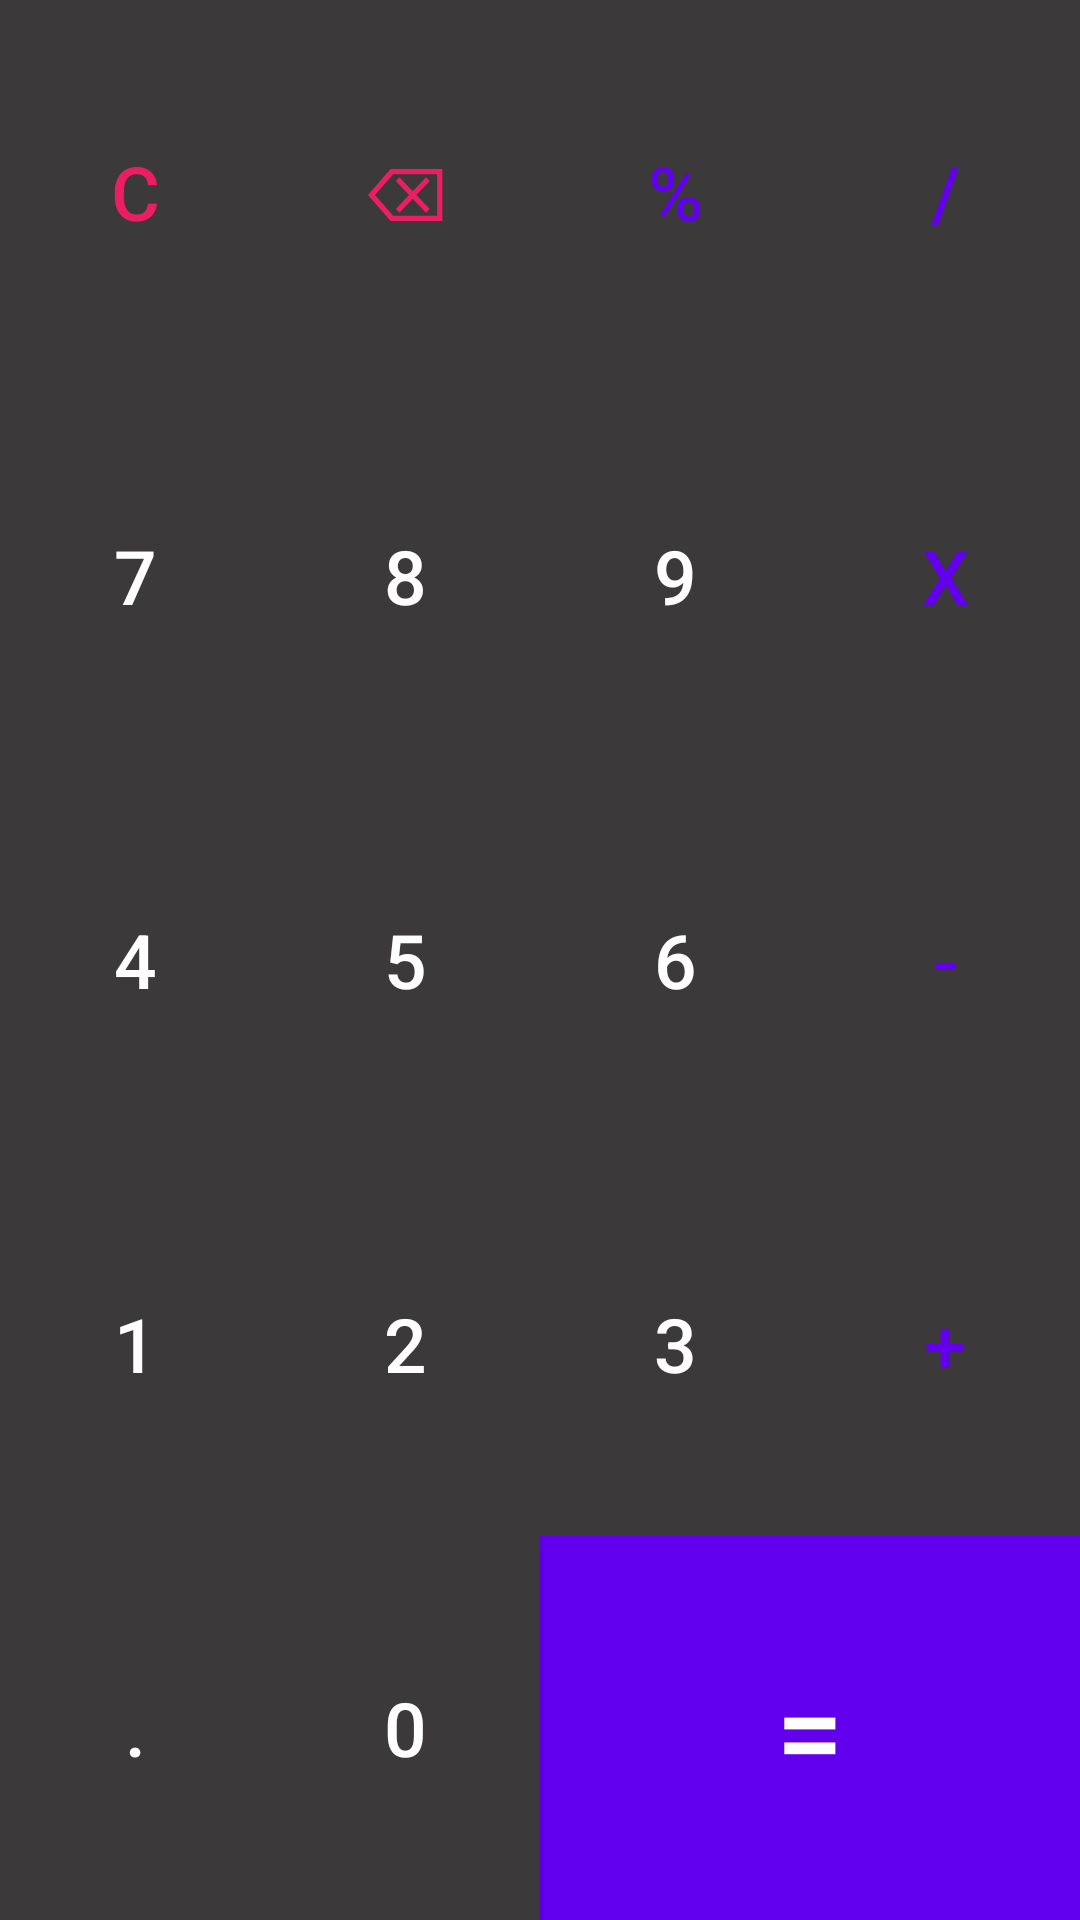

Here is an Android app screen rendered from its layout file. Give the layout XML and the strings, colors and styles it references.
<!-- AndroidManifest.xml: application theme Theme.Calculator_version_1 -->
<!-- res/layout/keypad_base.xml -->
<?xml version="1.0" encoding="utf-8"?>
<LinearLayout xmlns:android="http://schemas.android.com/apk/res/android"
    xmlns:tools="http://schemas.android.com/tools"
    android:layout_width="match_parent"
    android:layout_height="match_parent"
    android:orientation="vertical"
    android:background="@color/white"
    tools:ignore="HardcodedText"
    tools:context=".MainActivity">

    <LinearLayout
        style="@style/buttonRow">

        <Button
            style="@style/buttonOperator"
            android:onClick="allClearAction"
            android:text="C"
            android:textColor="@color/red"
            tools:ignore="TextContrastCheck" />

        <Button
            style="@style/buttonOperator"
            android:onClick="backSpaceAction"
            android:text="⌫"
            android:textColor="@color/red"
            tools:ignore="TextContrastCheck"
            />

        <Button
            style="@style/buttonOperator"
            android:text="%"
            tools:ignore="SpeakableTextPresentCheck,TextContrastCheck" />

        <Button
            style="@style/buttonOperator"
            android:text="/"
            tools:ignore="TextContrastCheck" />

    </LinearLayout>

    <LinearLayout
        style="@style/buttonRow">

        <Button
            style="@style/buttonNumber"
            android:text="7" />

        <Button
            style="@style/buttonNumber"
            android:text="8" />

        <Button
            style="@style/buttonNumber"
            android:text="9" />

        <Button
            style="@style/buttonOperator"
            android:text="x"
            tools:ignore="TextContrastCheck" />

    </LinearLayout>

    <LinearLayout
        style="@style/buttonRow">

        <Button
            style="@style/buttonNumber"
            android:text="4" />

        <Button
            style="@style/buttonNumber"
            android:text="5" />
        <Button
            style="@style/buttonNumber"
            android:text="6" />

        <Button
            style="@style/buttonOperator"
            android:text="-"
            tools:ignore="TextContrastCheck" />

    </LinearLayout>

    <LinearLayout
        style="@style/buttonRow">

        <Button
            style="@style/buttonNumber"
            android:text="1"/>
        <Button
            style="@style/buttonNumber"
            android:text="2"/>
        <Button
            style="@style/buttonNumber"
            android:text="3" />

        <Button
            style="@style/buttonOperator"
            android:text="+"
            tools:ignore="TextContrastCheck" />

    </LinearLayout>

    <LinearLayout
        style="@style/buttonRow">

        <Button
            style="@style/buttonNumber"
            android:text="."/>
        <Button
            style="@style/buttonNumber"
            android:text="0"/>

        <Button
            android:layout_height="match_parent"
            android:layout_width="0dp"
            android:layout_weight="2"
            android:background="@color/purple_500"
            android:onClick="equalsAction"
            android:text="="
            android:textColor="@color/white"
            android:textSize="40sp"
            tools:ignore="TextContrastCheck"
            style="?android:attr/buttonBarButtonStyle" />

    </LinearLayout>

</LinearLayout>
<!-- resources referenced by this layout -->
<resources>
  <color name="purple_500">#FF6200EE</color>
  <color name="red">#E91E63</color>
  <color name="white">#FFFFFFFF</color>
  <style name="buttonNumber">
          <item name="android:layout_weight">1</item>
          <item name="android:layout_width">0dp</item>
          <item name="android:layout_height">match_parent</item>
          <item name="android:background">@color/grey</item>
          <item name="android:textSize">25sp</item>
          <item name="android:textColor">@color/white</item>
          <item name="android:onClick">numberAction</item>
      </style>
  <style name="buttonOperator">
          <item name="android:layout_weight">1</item>
          <item name="android:layout_width">0dp</item>
          <item name="android:layout_height">match_parent</item>
          <item name="android:background">@color/grey</item>
          <item name="android:textSize">25sp</item>
          <item name="android:textColor">@color/purple_500</item>
          <item name="android:onClick">operationAction</item>
      </style>
  <style name="buttonRow">
          <item name="android:layout_weight">1</item>
          <item name="android:layout_width">match_parent</item>
          <item name="android:layout_height">0dp</item>
      </style>
  <style name="Theme.Calculator_version_1" parent="Theme.AppCompat">
          
          <item name="colorPrimary">@color/purple_500</item>
          <item name="colorPrimaryVariant">@color/purple_700</item>
          <item name="colorOnPrimary">@color/white</item>
  
          
          <item name="android:statusBarColor" tools:targetApi="l">?attr/colorPrimaryVariant</item>
          
      </style>
  <color name="grey">#3C393A</color>
  <color name="purple_700">#FF3700B3</color>
</resources>
